Run: headless pygame with SDL's dummy video driver; simulated clock (each Clock.tick advances the game by its frame time, no real sleeping); random seed 0; keys injected as events and as key.get_pressed() state; mouse plan: one left click at the window centre at the start of phase 2, then a move to the lower-right quarter at the start of phase 3.
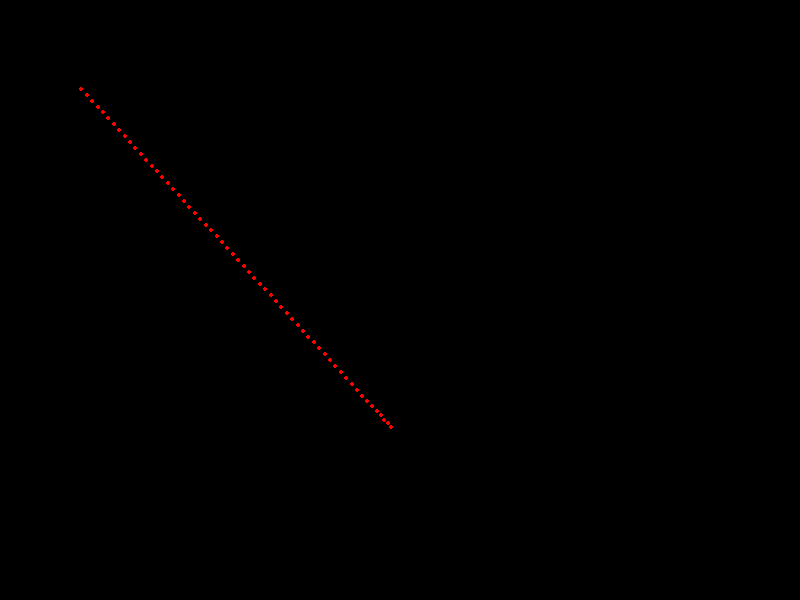
Frame 1 of 4 · flips 1–60 · no input
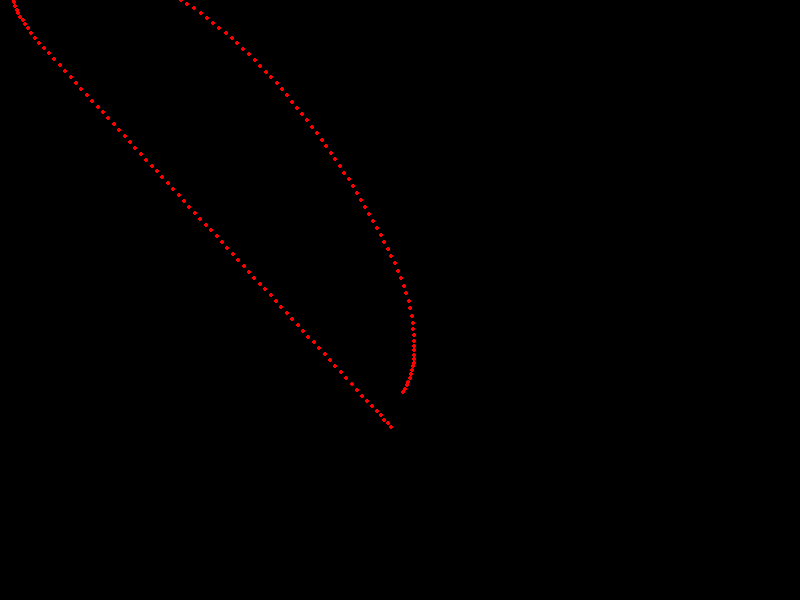
Frame 2 of 4 · flips 61–180 · clicked the window centre · tapped SPACE, RETURN · held RIGHT (→), D
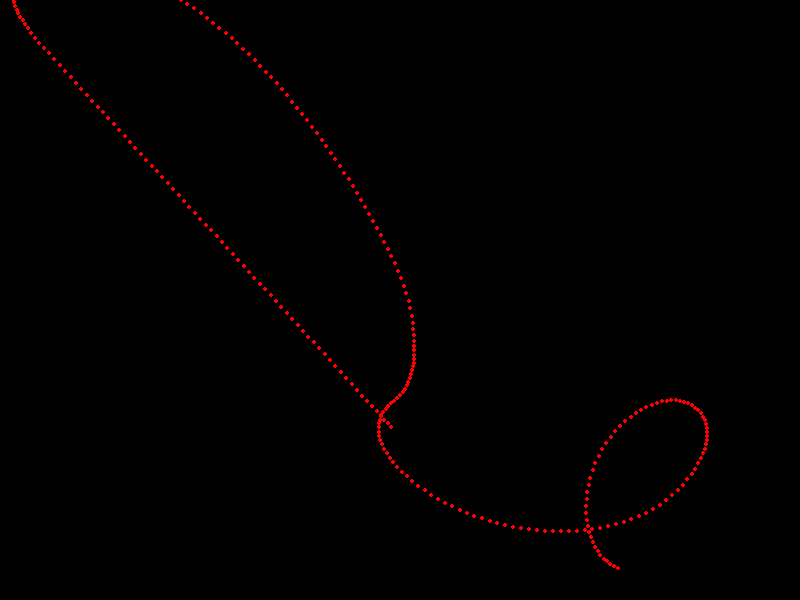
Frame 3 of 4 · flips 181–300 · moved the mouse to the lower-right quarter · held DOWN (↓), S
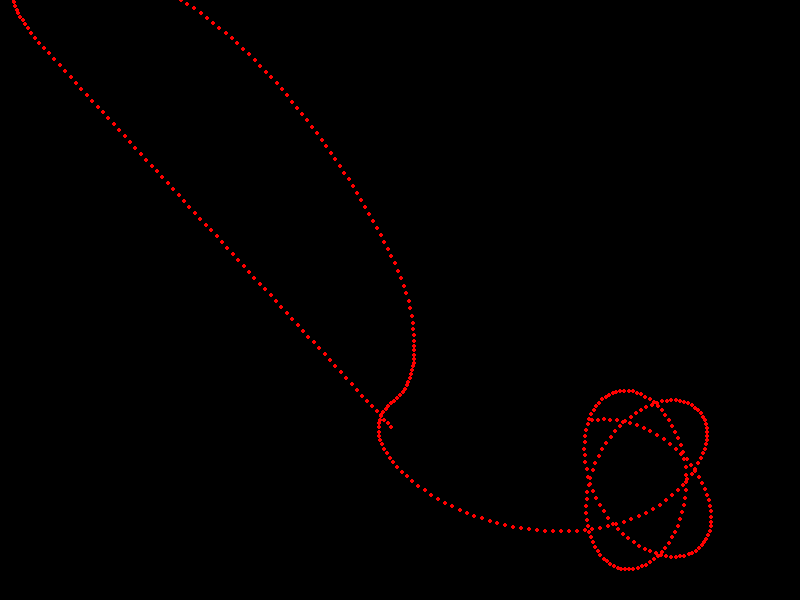
Frame 4 of 4 · flips 301–420 · held LEFT (←), A, UP (↑), W

The pygame program that drew these frames:

from pygame import *
from random import *

WIDTH = 800
HEIGHT = 600

BLACK = Color(0, 0, 0)
RED = Color(255, 0, 0)
R = 2

location = Vector2([randrange(WIDTH), randrange(HEIGHT)])
velocity = Vector2([0, 0])
acceleration = Vector2([0, 0])
mous = Vector2([0, 0])

screen = display.set_mode([WIDTH, HEIGHT])
while True:
    ev = event.poll()
    if ev.type == MOUSEMOTION:
        mous = Vector2(ev.pos)

    direction = mous - location
    direction = 0.5 * direction.normalize()
    acceleration = direction

    velocity += acceleration
    velocity.scale_to_length(min(max(4, velocity.magnitude()), 8))
    location += velocity

    # screen.fill(BLACK)  Čo keby vymažem a zväčším polomer
    draw.circle(screen, RED, (int(location.x), int(location.y)), R)
    display.update()
    time.delay(10)
